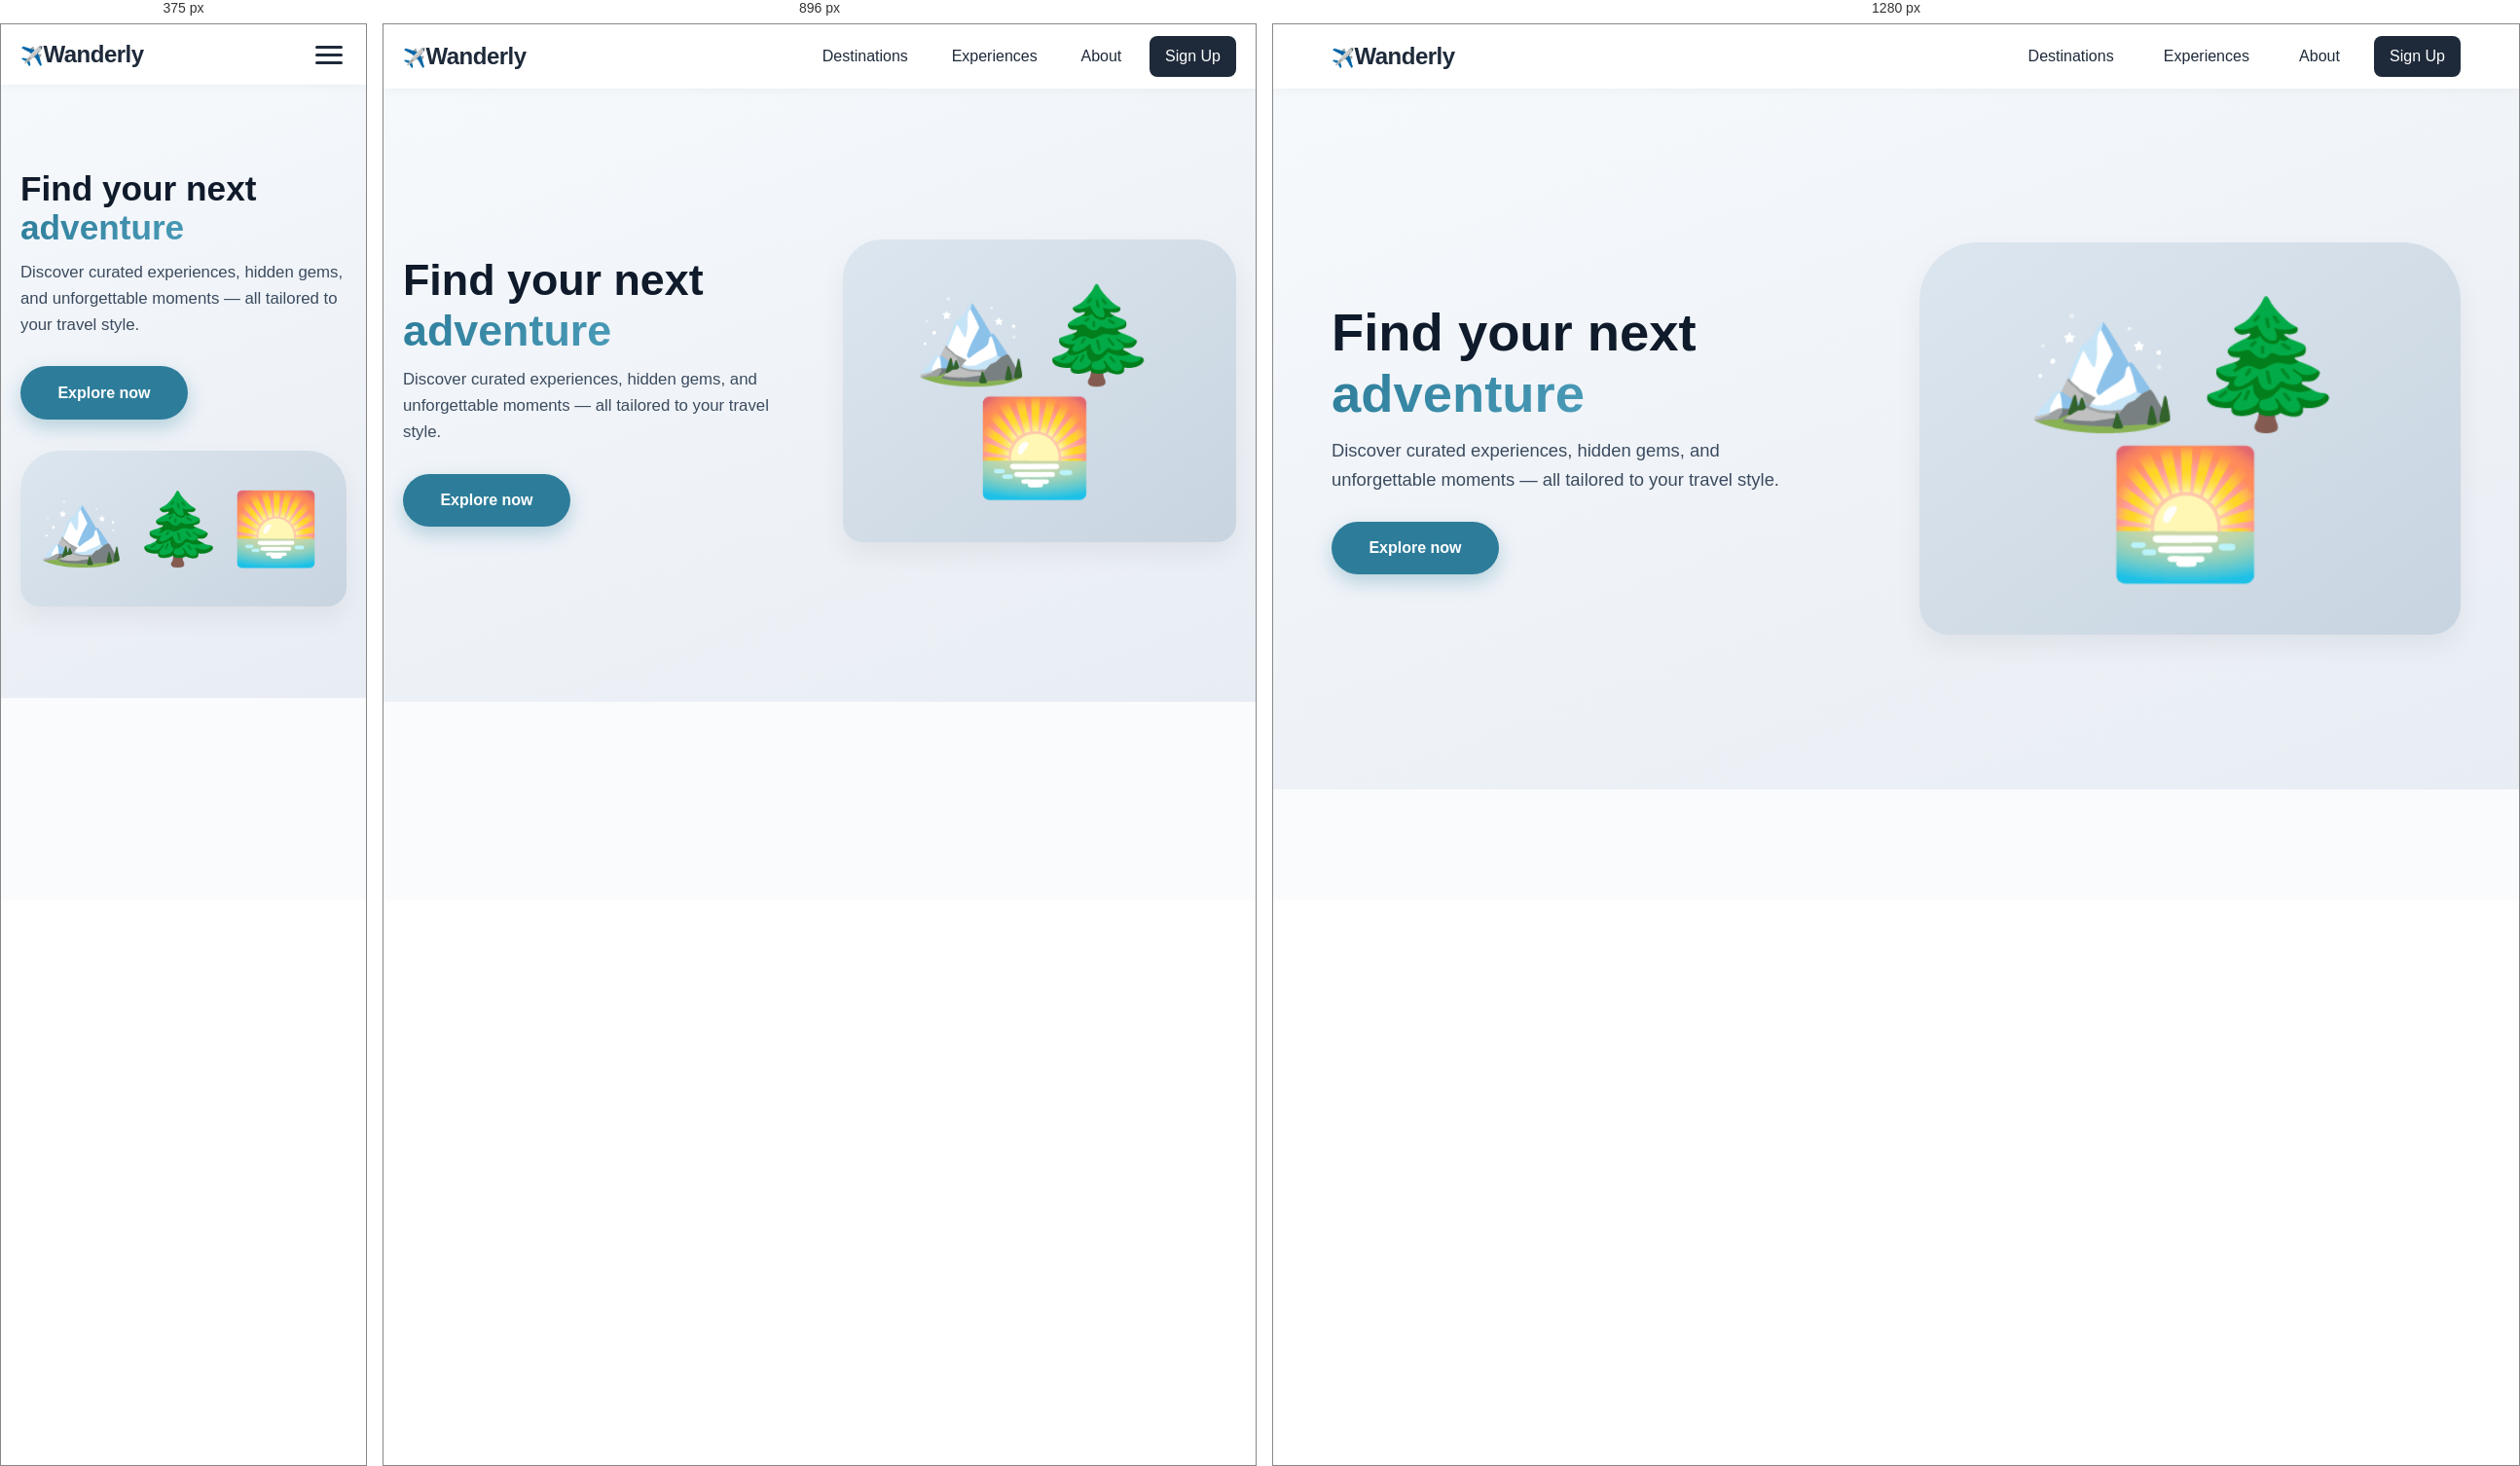
Rendered at 375 px, 896 px and 1280 px, left to right.

<!-- file: Responsive Landing Page.html -->
<!DOCTYPE html>
<html lang="en">
<head>
    <meta charset="UTF-8" />
    <meta name="viewport" content="width=device-width, initial-scale=1.0" />
    <title>Wanderly — Responsive Landing</title>
    <link rel="stylesheet" href="style.css" />
</head>
<body>

    <!-- ====== NAVIGATION ====== -->
    <header class="navbar">
        <div class="container nav-container">
            <!-- Logo -->
            <a href="#" class="logo">Wanderly</a>

            <!-- Hamburger (mobile) -->
            <button class="hamburger" id="hamburger" aria-label="Toggle navigation">
                <span class="bar"></span>
                <span class="bar"></span>
                <span class="bar"></span>
            </button>

            <!-- Nav links -->
            <nav class="nav-menu" id="navMenu">
                <ul class="nav-list">
                    <li><a href="#">Destinations</a></li>
                    <li><a href="#">Experiences</a></li>
                    <li><a href="#">About</a></li>
                    <li><a href="#" class="nav-cta">Sign Up</a></li>
                </ul>
            </nav>
        </div>
    </header>

    <!-- ====== HERO SECTION ====== -->
    <section class="hero">
        <div class="container hero-content">
            <div class="hero-text">
                <h1>Find your next <span>adventure</span></h1>
                <p>Discover curated experiences, hidden gems, and unforgettable moments — all tailored to your travel style.</p>
                <a href="#" class="btn btn-primary">Explore now</a>
            </div>
            <div class="hero-image">
                <!-- decorative image (pure CSS + emoji) -->
                <div class="hero-illustration">
                    <span class="landscape">🏔️🌲🌅</span>
                </div>
            </div>
        </div>
    </section>

    <!-- ====== JAVASCRIPT (hamburger toggle) ====== -->
    <script>
        const hamburger = document.getElementById('hamburger');
        const navMenu = document.getElementById('navMenu');

        hamburger.addEventListener('click', () => {
            navMenu.classList.toggle('active');
            hamburger.classList.toggle('active');
        });

        // Close menu when a link is clicked (optional)
        document.querySelectorAll('.nav-list a').forEach(link => {
            link.addEventListener('click', () => {
                navMenu.classList.remove('active');
                hamburger.classList.remove('active');
            });
        });
    </script>

</body>
</html>

/* @media block from style.css */
@media (min-width: 768px) {

    /* --- navbar: show horizontal menu --- */
    .hamburger {
        display: none;
    }

    .nav-menu {
        max-height: none !important;
        width: auto;
        overflow: visible;
        padding: 0 !important;
        background: transparent;
    }

    .nav-list {
        flex-direction: row;
        align-items: center;
        gap: 0.8rem;
    }

    .nav-list li a {
        padding: 0.5rem 1rem;
    }

    .nav-cta {
        background: midnightblue;
        color: white !important;
        border-radius: 40px;
        padding: 0.5rem 1.6rem;
    }

    .nav-cta:hover {
        background: darkslateblue !important;
    }

    /* --- hero: side by side --- */
    .hero-content {
        flex-direction: row;
        align-items: center;
        gap: 3rem;
    }

    .hero-text {
        flex: 1;
    }

    .hero-image {
        flex: 1;
    }

    .hero-text h1 {
        font-size: 2.8rem;
    }

    .hero-illustration {
        font-size: 6rem;
        padding: 2.5rem 1.5rem;
        min-height: 200px;
    }
}

/* @media block from style.css */
@media (min-width: 1024px) {
    .hero {
        padding: 4rem 0;
        min-height: 80vh;
    }

    .hero-text h1 {
        font-size: 3.4rem;
    }

    .hero-text p {
        font-size: 1.15rem;
    }

    .hero-illustration {
        font-size: 8rem;
        padding: 3rem 2rem;
        min-height: 240px;
        border-radius: 60px 60px 30px 30px;
    }

    .nav-list {
        gap: 1.2rem;
    }
}

/* @media block from style.css */
@media (min-width: 768px) {

    /* --- navbar: show horizontal menu --- */
    .hamburger {
        display: none;
    }

    .nav-menu {
        max-height: none !important;
        width: auto;
        overflow: visible;
        padding: 0 !important;
        background: transparent;
    }

    .nav-list {
        flex-direction: row;
        align-items: center;
        gap: 0.8rem;
    }

    .nav-list li a {
        padding: 0.5rem 1rem;
    }

    .nav-cta {
        background: #1e2a3a;
        color: white !important;
        border-radius: 40px;
        padding: 0.5rem 1.6rem;
    }

    .nav-cta:hover {
        background: #2c3b4f !important;
    }

    /* --- hero: side by side --- */
    .hero-content {
        flex-direction: row;
        align-items: center;
        gap: 3rem;
    }

    .hero-text {
        flex: 1;
    }

    .hero-image {
        flex: 1;
    }

    .hero-text h1 {
        font-size: 2.8rem;
    }

    .hero-illustration {
        font-size: 6rem;
        padding: 2.5rem 1.5rem;
        min-height: 200px;
    }
}

/* @media block from style.css */
@media (min-width: 1024px) {
    .hero {
        padding: 4rem 0;
        min-height: 80vh;
    }

    .hero-text h1 {
        font-size: 3.4rem;
    }

    .hero-text p {
        font-size: 1.15rem;
    }

    .hero-illustration {
        font-size: 8rem;
        padding: 3rem 2rem;
        min-height: 240px;
        border-radius: 60px 60px 30px 30px;
    }

    .nav-list {
        gap: 1.2rem;
    }
}